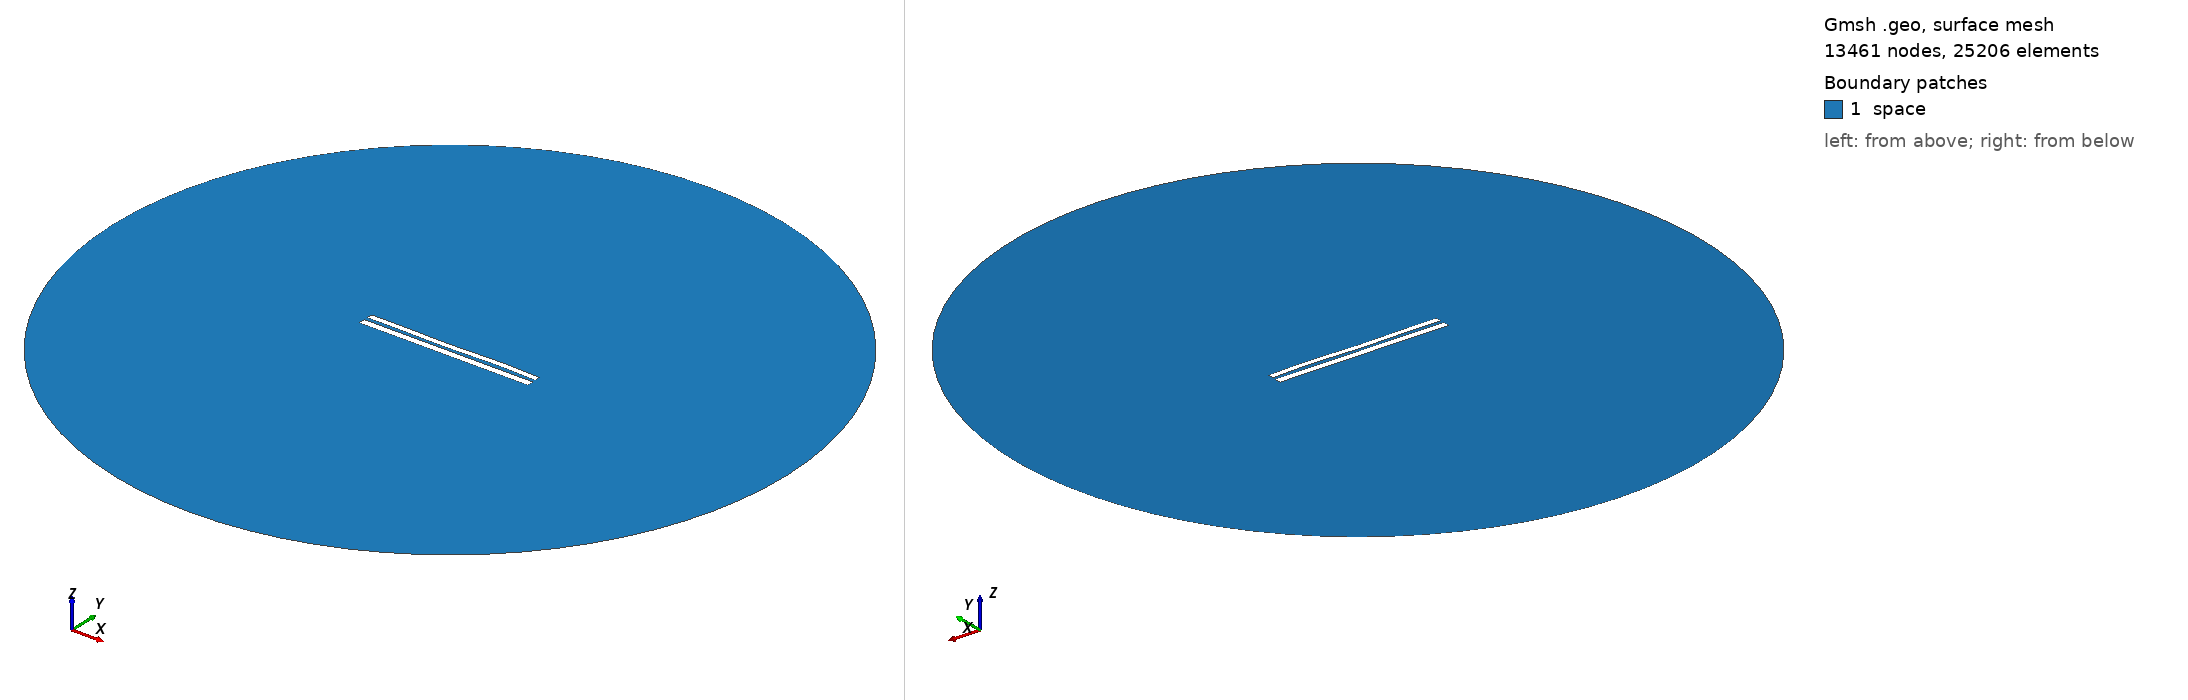

Gmsh geometry script, surface-meshed: 13461 nodes, 25206 surface elements. Boundary patches (legend numbers): 1 space. Left view from above one corner, right view from below the opposite corner. Legend entries are the model's physical surfaces. The drawing asked Gmsh for element sizes between 1% and 20% of the model's largest extent; the script's own settings can give other sizes.

=== 7780.geo (drawn) ===
//---------------------------------------
// Geometry kernel
//---------------------------------------

SetFactory("OpenCASCADE");



//---------------------------------------
// Parameters of the geometry
//---------------------------------------

// Overetch of the upper plate
overetch = 0.25;

// Distance between the plates
distance = 2.0;

// Discretization over the x axis (for the deformation)
nx = 50; 

// Length of the plate
L = 100 - overetch; 

// Number of modes
n = 4; 

// 1st mode coefficient
coeff(1) = 0.0;
beta(1) = 0.596864 * 3.1415926535 / L;

// 2nd mode coefficient
coeff(2) = -0.075;
beta(2) = 1.49418 * 3.1415926535 / L;

// 3rd mode coefficient
coeff(3) = -0.15;
beta(3) = 2.50025 * 3.1415926535 / L;

// 4th mode coefficient
coeff(4) = 0.15;
beta(4) = 3.49999 * 3.1415926535 / L;



//---------------------------------------
// Upper plate (deformed rectangle)
//---------------------------------------

// Coordiantes of the upper plate
xmin = -50;
xmax = 50 - overetch;

// Height of the upper plate
yheight = 4 - 2 * overetch;

// Indexes of the points
UpperID[] = {};
LowerID[] = {};
LeftID[] = {};
RightID[] = {};

// Point index
p = 1;

// Horizontal edges
For i In {1:nx}
    x = xmin + (i-1)*(xmax - xmin)/(nx-1);

    y_bottom = distance / 2 + overetch;
    For j In {1:n}
        C = (Cosh(beta(j)*L) + Cos(beta(j)*L)) / (Sinh(beta(j)*L) + Sin(beta(j)*L));
        y_bottom  = y_bottom + coeff(j) * (Cosh(beta(j)*(x+50)) - Cos(beta(j)*(x+50)) - C * (Sinh(beta(j)*(x+50)) - Sin(beta(j)*(x+50))));
    EndFor

    y_top = y_bottom + yheight;

    Point(p) = {x, y_top, 0, 1.0};
    UpperID[i] = p;
    p = p + 1;

    Point(p) = {x, y_bottom, 0, 1.0};
    LowerID[i] = p;
    p = p + 1;
EndFor

// Create point lists
UpperPts[] = {}; LowerPts[] = {};
For i In {1:nx}
  UpperPts[] += {UpperID[i]};
  LowerPts[] += {LowerID[i]};
EndFor

// Build splines
Spline(1) = {UpperPts[]};
Spline(2) = {LowerPts[]};
Line(3) = {LowerPts[nx-1], UpperPts[nx-1]};
Line(4) = {LowerPts[0], UpperPts[0]};

// Build the plane surface
Curve Loop(1) = {2, 3, -1, -4};
Plane Surface(1) = {1};



//---------------------------------------
// Lower plate (rectangle)
//---------------------------------------

// Vertices
Point(1001) = {-50, -1, 0, 1.0};
Point(1002) = { 50, -1, 0, 1.0};
Point(1003) = { 50,  -5, 0, 1.0};
Point(1004) = {-50,  -5, 0, 1.0};

// Edges
Line(5) = {1001, 1002};
Line(6) = {1002, 1003};
Line(7) = {1003, 1004};
Line(8) = {1004, 1001};

// Plane surface
Line Loop(2) = {5, 6, 7, 8};
Plane Surface(2) = {2}; 



//---------------------------------------
// Outer (fictious) boundary
//---------------------------------------

// Points
Point(1005) = {0, 0, 0};       // Center
Point(1006) = {200, 0, 0};     // Start point
Point(1007) = {0, 200, 0};     // 90 degrees
Point(1008) = {-200, 0, 0};    // 180 degrees
Point(1009) = {0, -200, 0};    // 270 degrees

// Circle arcs (each needs start, center, end)
Circle(9) = {1006, 1005, 1007};
Circle(10) = {1007, 1005, 1008};
Circle(11) = {1008, 1005, 1009};
Circle(12) = {1009, 1005, 1006};

// Plane surface for the entire domain
Curve Loop(3) = {9, 10, 11, 12};
Surface(3) = {3};

// Subtract the plates from the whole domain to obtain the actual domain where we want to solve the equations
BooleanDifference{ Surface{3}; Delete; }{ Surface{1}; Surface{2}; Delete; }




//---------------------------------------
// Transfinite Lines/Curves
//---------------------------------------

// Set the number of points on the boundaries
r = 7;

// Plates
Transfinite Curve {1, 2} = 50*r Using Progression 1;
Transfinite Curve {3, 4} = 2*r Using Progression 1;
Transfinite Line {5, 7} = 50*r Using Progression 1;
Transfinite Line {6, 8} = 2*r Using Progression 1;

// Outer boundary
Transfinite Line {9, 10, 11, 12} = 20 Using Progression 1;



//---------------------------------------
// Physical groups
//---------------------------------------                

// Physical curves (boundaries)
Physical Line("force_segment", 10) = {2};
Physical Line("upper_plate", 11) = {1, 3, 4};
Physical Line("lower_plate", 12) = {5, 6, 7, 8};
Physical Line("boundary", 20) = {9, 10, 11, 12};

// Physical Surfaces
Physical Surface("space", 30) = {3};



//---------------------------------------
// 6. Generate the Mesh
//---------------------------------------

// 2D mesh generation
Mesh 2;
